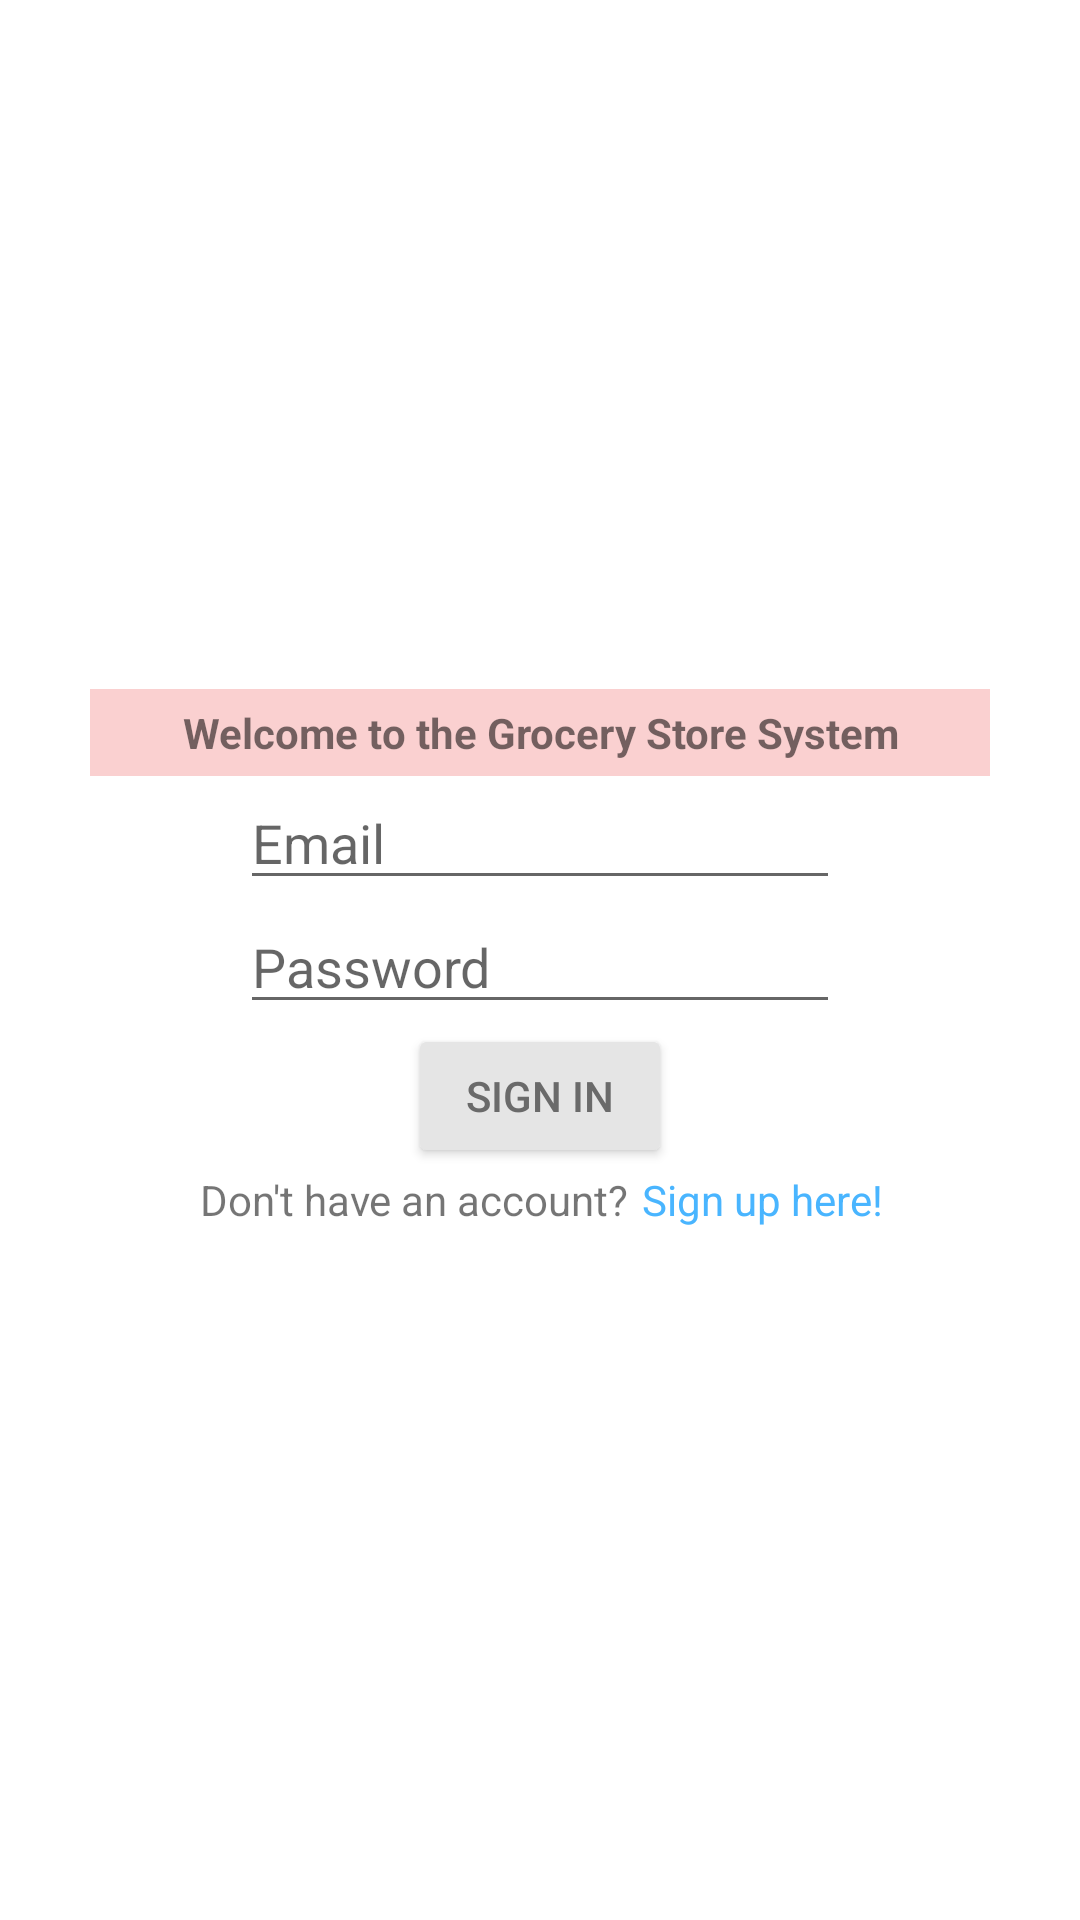

Here is an Android app screen rendered from its layout file. Give the layout XML and the strings, colors and styles it references.
<!-- AndroidManifest.xml: application theme Theme.Project321Android -->
<!-- res/layout/login.xml -->
<androidx.constraintlayout.widget.ConstraintLayout xmlns:android="http://schemas.android.com/apk/res/android"
    xmlns:app="http://schemas.android.com/apk/res-auto"
    xmlns:tools="http://schemas.android.com/tools"
    android:layout_width="match_parent"
    android:layout_height="match_parent"
    android:orientation="horizontal"
    tools:context=".Login">

    <LinearLayout
        android:layout_width="match_parent"
        android:layout_height="wrap_content"
        android:gravity="center"
        android:orientation="vertical"
        app:layout_constraintBottom_toBottomOf="parent"
        app:layout_constraintHorizontal_bias="0.0"
        app:layout_constraintLeft_toLeftOf="parent"
        app:layout_constraintRight_toRightOf="parent"
        app:layout_constraintTop_toTopOf="parent"
        app:layout_constraintVertical_bias="0.5">

        <TextView
            android:id="@+id/signintitle"
            android:layout_width="wrap_content"
            android:layout_height="wrap_content"
            android:gravity="center"
            android:padding="5dp"
            android:text="Welcome to the Grocery Store System"
            android:textStyle="bold"
            android:visibility="visible"
            android:background="#FAD0D0 "
            android:width="300dp"/>
        <EditText
            android:layout_width="200dp"
            android:layout_height="wrap_content"
            android:id="@+id/emailinput"
            android:hint="Email"
            android:inputType="text"
            android:maxLines="1"/>
        <EditText
            android:layout_width="200dp"
            android:layout_height="wrap_content"
            android:id="@+id/passwordinput"
            android:hint="Password"
            android:inputType="textPassword"
            android:maxLines="1"/>
        <Button
            android:id="@+id/signinbutton"
            android:layout_width="wrap_content"
            android:layout_height="wrap_content"
            android:layout_gravity="center"
            android:text="Sign In"
            android:onClick="addPerson"
            android:backgroundTint="#E5E5E5"
            android:textColor="#6A6A6A"/>

        <LinearLayout
            android:layout_width="match_parent"
            android:layout_height="wrap_content"
            android:gravity="center"
            android:orientation="horizontal"
            app:layout_constraintBottom_toBottomOf="parent"
            app:layout_constraintHorizontal_bias="0.0"
            app:layout_constraintLeft_toLeftOf="parent"
            app:layout_constraintRight_toRightOf="parent"
            app:layout_constraintTop_toTopOf="parent"
            app:layout_constraintVertical_bias="0.5">

            <TextView
                android:id="@+id/signupredirecttext"
                android:layout_width="wrap_content"
                android:layout_height="wrap_content"
                android:padding="1dp"
                android:text="Don't have an account? "/>

            <TextView
                android:id="@+id/signupredirectclickable"
                android:layout_width="wrap_content"
                android:layout_height="wrap_content"
                android:linksClickable="true"
                android:text="Sign up here!"
                android:textColor="#49B5FF"/>

        </LinearLayout>

    </LinearLayout>

    <TextView
        android:id="@+id/loginerror"
        android:layout_width="match_parent"
        android:layout_height="wrap_content"
        android:gravity="center"
        android:orientation="vertical"
        app:layout_constraintBottom_toBottomOf="parent"
        android:text="Error"
        android:visibility="gone"
        android:textColor="#FF0000"/>

</androidx.constraintlayout.widget.ConstraintLayout>
<!-- resources referenced by this layout -->
<resources>
  <style name="Theme.Project321Android" parent="Theme.MaterialComponents.DayNight.DarkActionBar">
          
          <item name="colorPrimary">@color/purple_500</item>
          <item name="colorPrimaryVariant">@color/purple_700</item>
          <item name="colorOnPrimary">@color/white</item>
          
          <item name="colorSecondary">@color/teal_200</item>
          <item name="colorSecondaryVariant">@color/teal_700</item>
          <item name="colorOnSecondary">@color/black</item>
          
          <item name="android:statusBarColor" tools:targetApi="l">?attr/colorPrimaryVariant</item>
          
      </style>
  <!-- not gathered from this repository: default colours our renderer supplied (Android Studio template values) -->
  <color name="purple_500">#FF6200EE</color>
  <color name="purple_700">#FF3700B3</color>
  <color name="teal_200">#FF03DAC5</color>
  <color name="teal_700">#FF018786</color>
  <color name="black">#FF000000</color>
  <color name="white">#FFFFFFFF</color>
</resources>
